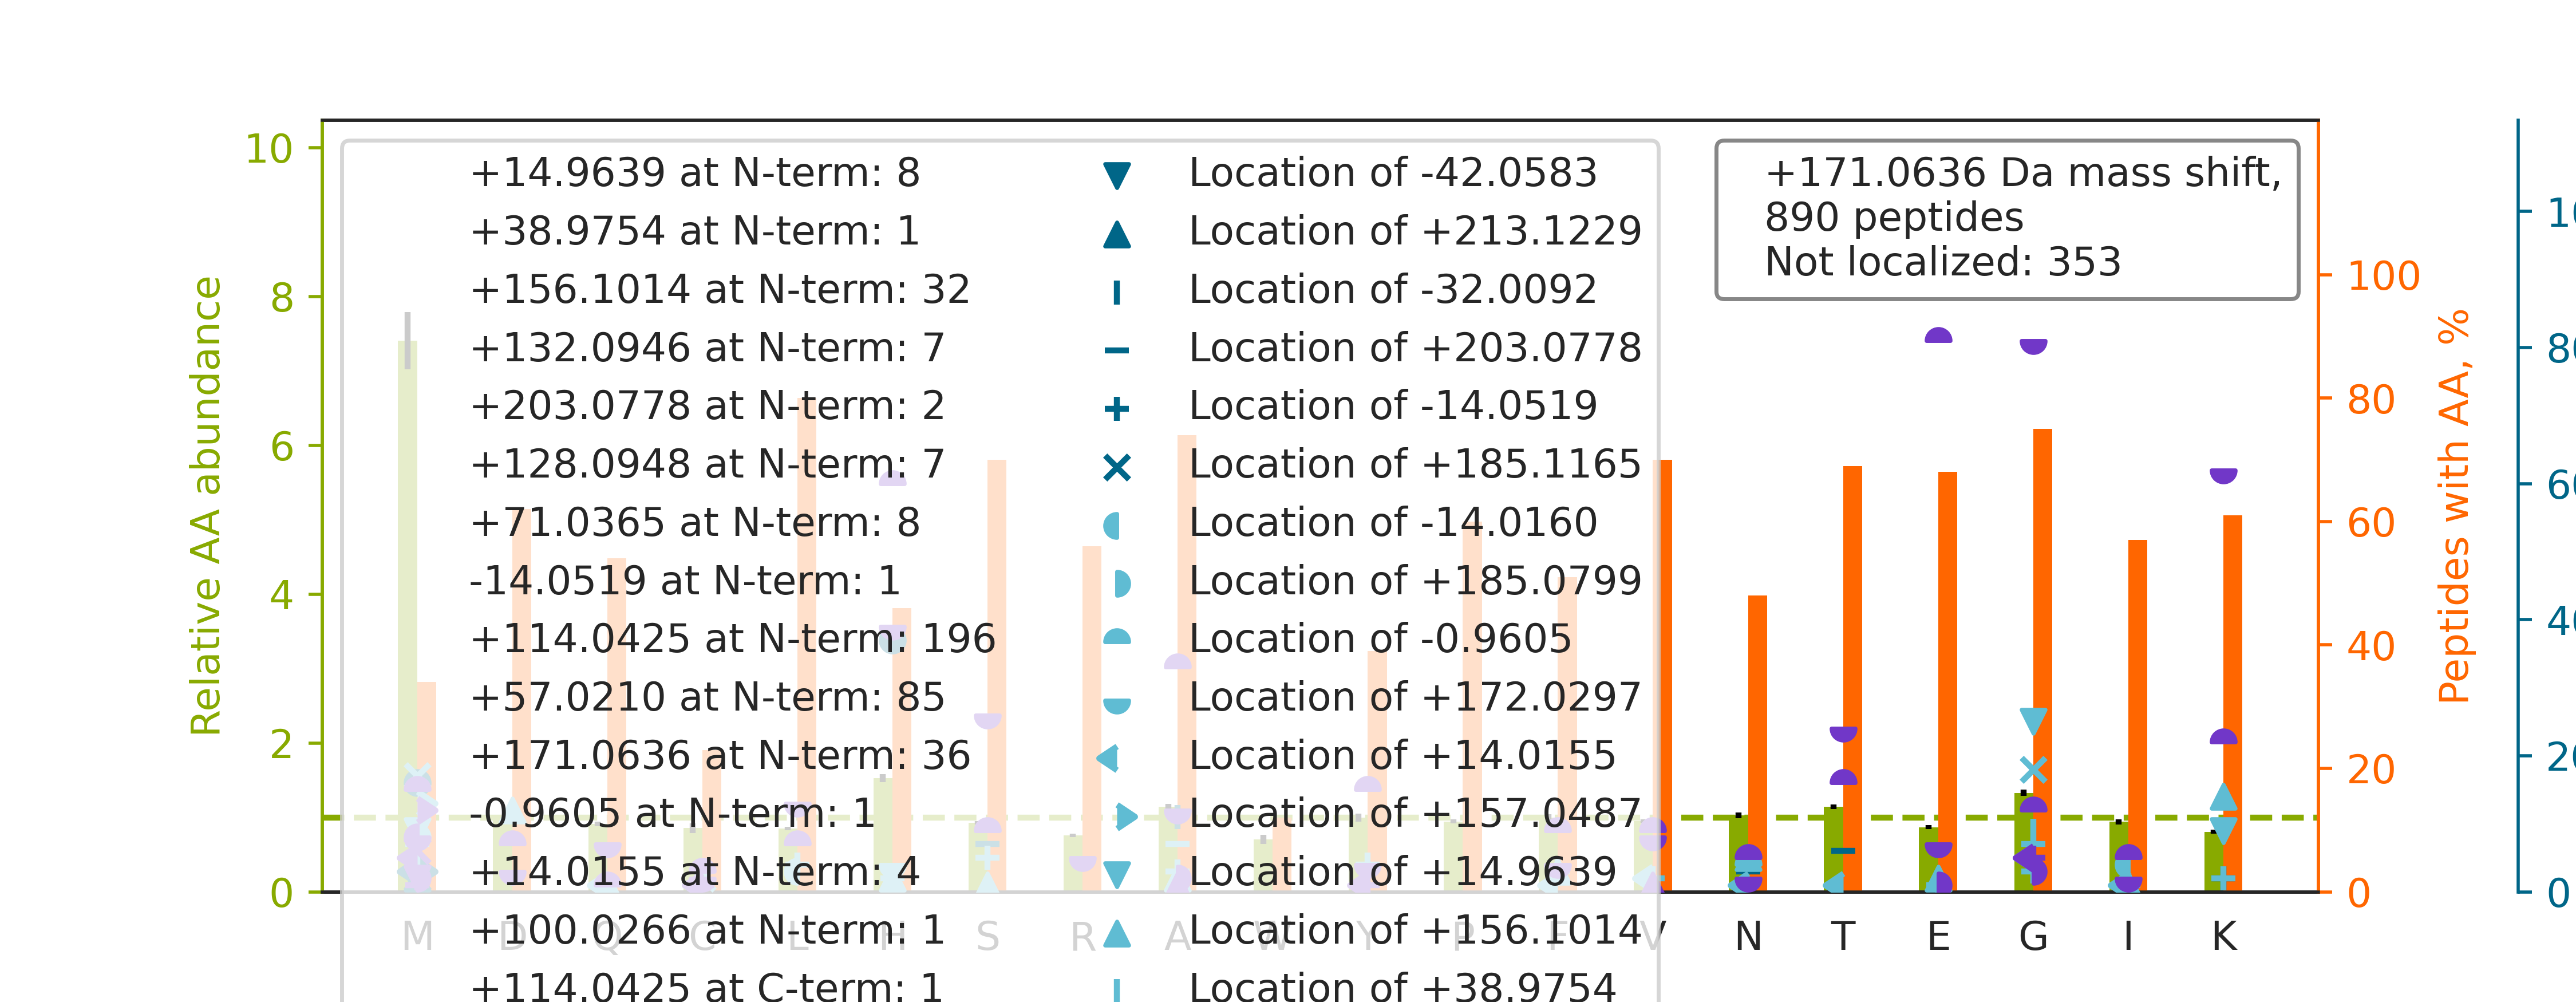

The file beside this chart, header and first rows:
top isoform	localization score	spectrum
R.NMGGPYGGGNYGPGGSGGSGGYGGR.S		39CPTAC_COprospective_W_VU_20150909_09CO…
K.G[+114]DLE[+57]NAFLNLVQCIQNKPLYFADR.L	0.998	38CPTAC_COprospective_W_VU_20150904_11CO…
K.G[+114]H[+57]YTEGAELVDSVLDVVR.K	0.2814	54CPTAC_COprospective_W_VU_20160226_01CO…
K.GTEWVDPEDPTVIAENELLGAAAAIEAAAK.K		54CPTAC_COprospective_W_VU_20160226_01CO…
R.GVGMVADPDNPLVLDILTGSSTSYSFFPDKPITQYPHA…		03CPTAC_COprospective_W_VU_20150624_05CO…
R.E[+41]M[+130]EENFAVEAANYQDTIGR.L	0.02164	62CPTAC_COprospective_W_VU_20160311_05CO…
K.M[-32]S[+203]VQPTVSLGGFEITPPVVLR.L	0.0153	39CPTAC_COprospective_W_VU_20150909_09CO…
K.THTCPPCPAPELLGGPSVFLFPPKPK.D		69CPTAC_COprospective_W_VU_20160407_22CO…
K.GMSLNLEPDNVGVVVFGNDK.L		67CPTAC_COprospective_W_VU_20160324_16CO…
K.M[+171]SASDPNSSIFLTDTAK.Q	0.9366	38CPTAC_COprospective_W_VU_20150904_11CO…
R.K[+114]A[+57]TQQAEQLSNELATER.S	0.3572	63CPTAC_COprospective_W_VU_20160316_11CO…
K.K[+156]VLG[+15]AFSDGLAHLDNLK.G	0.682	78CPTAC_COprospective_W_VU_20160505_11CO…
R.G[+130]ISNM[+41]LDVNGLFTLSHITQLVLSHNK.…	0.888	58CPTAC_COprospective_W_VU_20160318_11CO…
R.SHMMDVQGSTQDSAIKDFVLK.Y		32CPTAC_COprospective_W_VU_20150818_20CO…
K.TPGAVNACHLSCSALLQDNIADAVACAK.R		47CPTAC_COprospective_W_VU_20151209_21CO…
R.GGLGGGYGGASGMGGITAVTVNQSLLSPLVLEVDPNIQ…		06CPTAC_COprospective_W_VU_20150915_05CO…
R.TG[+57]DFQLH[+114]TNVNDGTEFGGSIYQK.V	0.005709	50CPTAC_COprospective_W_VU_20151222_05CO…
K.LLSHCLLVTLAAHLPAEFTPAVHASLDKFLASVSTVLT…		39CPTAC_COprospective_W_VU_20150909_09CO…
R.GDNPNKPMNPLITGVFGAIAGAASVFGNTPLDVIK.T		03CPTAC_COprospective_W_VU_20150624_05CO…
R.M[+171]IAGQVLDINLAAEPK.V	0.9955	27CPTAC_COprospective_W_VU_20150810_22CO…
K.GMTTLLSSLGAQCVIASR.K		39CPTAC_COprospective_W_VU_20150909_09CO…
K.H[+41]GNRGETG[+130]PSGPVGPAGAVGPR.G	0.03182	76CPTAC_COprospective_W_VU_20160502_11CO…
R.NDANPETHAFVTSPEIVTALAIAGTLK.F		56CPTAC_COprospective_W_VU_20160303_01CO…
K.D[+114]QAVE[+57]NILVSPVVVASSLGLVSLGGK.…	0.9701	36CPTAC_COprospective_W_VU_20150824_11CO…
K.TDEFQLHTNVNDGTEFGGSIYQK.V		17CPTAC_COprospective_W_VU_20150807_09CO…
R.FQ[-14]SSAVM[+185]ALQEACEAYLVGLFEDTNLC…	0.9409	38CPTAC_COprospective_W_VU_20150904_11CO…
K.NMITGTSQADCAVLIVAAGVGEFEAGISK.N		06CPTAC_COprospective_W_VU_20150915_05CO…
R.G[+114]E[+57]TGPSGPVGPAGAVGPR.G	0.9841	06CPTAC_COprospective_W_VU_20150915_05CO…
R.SM[+100]M[+71]QDREDQSILCTGESGAGK.T	0.922	58CPTAC_COprospective_W_VU_20160318_11CO…
K.N[+156]M[+15]DPLNDNVTSLLNASSDKFVADLWK.…	0.08112	54CPTAC_COprospective_W_VU_20160226_01CO…
R.G[+114]PGGNSAPFQLQM[+57]FDIVCSTSWANTDK…	0.06721	03CPTAC_COprospective_W_VU_20150624_05CO…
K.L[+114]QEE[+57]IQLKEEAENNLAAFR.A	0.9825	54CPTAC_COprospective_W_VU_20160226_01CO…
R.HGGEDYVFSLLTGYCEPPTGVSLR.E		40CPTAC_COprospective_W_VU_20150909_05CO…
K.N[+156]K[+15]DQGTYEDYVEGLR.V	0.6816	51CPTAC_COprospective_W_VU_20160215_16CO…
K.GAMQTGLNTTQNIATGTK.D		74CPTAC_COprospective_W_VU_20160912_11CO…
K.G[+114]LE[+57]STTLADKDGEIYCK.G	0.1049	38CPTAC_COprospective_W_VU_20150904_11CO…
R.H[+114]VPVVY[+57]VDYPGPASLTQIYGTFNR.A	0.9923	02CPTAC_COprospective_W_VU_20150624_01CO…
R.M[+128]QEAM[+43]TQEVSDVFSDTTTPIK.L	0.6733	48CPTAC_COprospective_W_VU_20151209_15CO…
R.K[+114]LEGDASDFH[+57]EQIADLQAQIAELK.M	0.8788	51CPTAC_COprospective_W_VU_20160215_16CO…
R.G[+85]QNM[+86]LDGGAPFYTTYR.T	0.819	03CPTAC_COprospective_W_VU_20150624_05CO…
R.NMNCIEMGGNPLENSGFEPGAFDGLK.L		72CPTAC_COprospective_W_VU_20160422_05CO…
R.VGAGAPVYM[+43]AAVLE[+128]YLTAEILELAGNA…	0.8375	39CPTAC_COprospective_W_VU_20150909_09CO…
K.H[+171]EQNIDCGGGYVK.L	1	71CPTAC_COprospective_W_VU_20160414_14CO…
K.M[+171]SSYAFFVQTCR.E	0.9282	40CPTAC_COprospective_W_VU_20150909_05CO…
K.FM[-71]PIM[+242]QWLYFDALECLPEDKEVLTEDK…	0.9447	03CPTAC_COprospective_W_VU_20150624_05CO…
R.G[+14]FM[+157]TNGADIDECK.V	0.5573	73CPTAC_COprospective_W_VU_20160422_11CO…
K.VHSPSGALEECYVTEIDQDKYAVR.F		60CPTAC_COprospective_W_VU_20160311_27CO…
R.K[+57]VS[+114]QPIEGHAASFAQFK.M	0.5134	25CPTAC_COprospective_W_VU_20160726_05CO…
R.G[+114]NFGGSFAGSFGGAGGH[+57]APGVAR.K	0.9587	56CPTAC_COprospective_W_VU_20160303_01CO…
R.ASSHSSQTQGGGSVTK.K		17CPTAC_COprospective_W_VU_20150807_09CO…
K.VLGA[+57]FS[+114]DGLAHLDNLK.G	0.09061	68CPTAC_COprospective_W_VU_20160406_14CO…
R.F[+156]G[+15]GEHVPNSPFQVTALAGDQPSVQPPL…	0.004737	86CPTAC_COprospective_W_VU_20160628_11CO…
K.N[+114]ADPAE[+57]LEQIVLSPAFILAAESLPK.I	0.8791	54CPTAC_COprospective_W_VU_20160226_01CO…
R.TT[+203]GIVM[-32]DSGDGVTHIVPIYEGYALPHA…	0.4284	98CPTAC_COprospective_W_VU_20160804_11CO…
R.K[+114]A[+57]SGPPVSELITK.A	0.9276	65CPTAC_COprospective_W_VU_20160322_05CO…
K.TFSHELSDFGLESTAGEIPVVAIR.T		73CPTAC_COprospective_W_VU_20160422_11CO…
K.V[+114]A[+57]QPTITDNKDGTVTVR.Y	0.9999	70CPTAC_COprospective_W_VU_20160421_11CO…
K.G[+114]VCVH[+57]GNAEYQPGSPVYSSK.C	0.9065	64CPTAC_COprospective_W_VU_20160318_11CO…
K.SGDAAIVDMVPGKPMCVESFSDYPPLGR.F		99CPTAC_COprospective_W_VU_20160801_11CO…
K.G[+114]QM[+57]LGLGNPSFSDPFTGGGR.Y	0.08217	39CPTAC_COprospective_W_VU_20150909_09CO…
... 830 more rows
